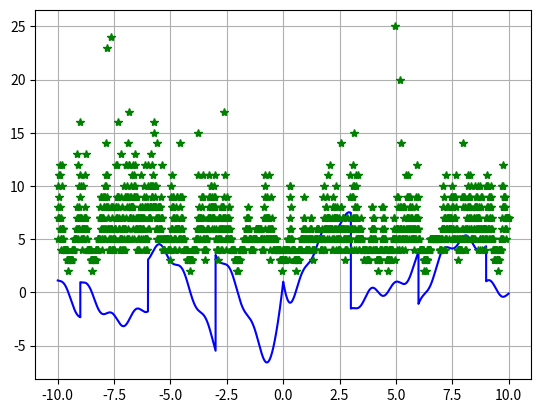

Generate this figure with matplotlib:
from matplotlib import pyplot as plt
from math import sin, cos, exp, sqrt

xmin = -10
xmax = 10

def f(x):
	return 1 + (x%3 -1) * 10*x/(x*x+1)  + sin(x)*sqrt(abs(x)) - cos(4*x)*sin(2*x)

def graph(space):
	x = []
	y = []
	currX = xmin
	while currX < xmax:
		x.append(currX)
		y.append(f(currX))
		currX += space
	plt.plot(x,y,'b-')
	plt.grid()

def NewtonRaphson(xinit, maxIters, threshhold):
	slopeStep = 0.00000001
	currX = xinit
	currError = 999999
	prevError = 0
	counter = 0
	while counter < maxIters and abs(f(currX)) > threshhold:
		slope = (f(currX + slopeStep)-f(currX))/(slopeStep)
		if not slope == 0:
			currX += -f(currX)/slope
		currError = f(currX)
		counter += 1
		prevError = currError
	return counter

graph(0.00001)

step = 0.01
startX = []
endX = []
currX = xmin
while currX < xmax:
	startX.append(currX)
	endX.append(NewtonRaphson(currX, 100, 1e-9))
	currX+=step
plt.plot(startX, endX, "g*")
plt.show()